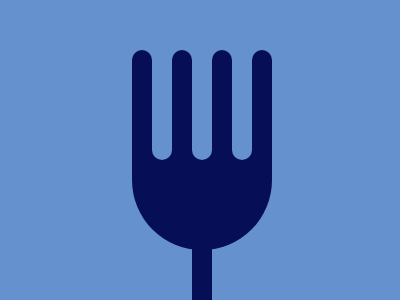

Write the HTML and CSS that draws this image.

<div class="sc"></div>
<div class="ll"></div>
<div class="prong1"></div>
<div class="prong2"></div>
<div class="prong3"></div>
<div class="prong4"></div>
<div class="prong5"></div>
<div class="prong6"></div>
<div class="prong7"></div>
<style>
  body{
    background:#6592CF;
  }
  .sc{
    width:140px;
    background:#060F55;
    height:100px;
    border-radius:0 0 70px 70px;
    position:absolute;
    top:50%;
    left:33%;
  }
  .ll{
    background:#060F55;
    width:20px;
    height:100px;
    position:absolute;
    top:80%;
    left:48%;
  }
  .prong1{
    background:#060F55;
    width:20px;
    height:100px;
    position:absolute;
    bottom:150px;
    left:33%;
    border-radius:50px 50px 0 0;
  }
  .prong2{
    background:#060F55;
    width:20px;
    height:100px;
    position:absolute;
    bottom:150px;
    left:43%;
    border-radius:50px 50px 0 0;
  }
  .prong3{
    background:#060F55;
    width:20px;
    height:100px;
    position:absolute;
    bottom:150px;
    left:53%;
    border-radius:50px 50px 0 0;
  }
  .prong4{
    background:#060F55;
    width:20px;
    height:100px;
    position:absolute;
    bottom:150px;
    left:63%;
    border-radius:50px 50px 0 0;
  }
  .prong5{
    background:#6592CF;
    width:20px;
    height:100px;
    position:absolute;
    bottom:140px;
    left:38%;
    border-radius:0 0 50px 50px;
  }
  .prong6{
    background:#6592CF;
    width:20px;
    height:100px;
    position:absolute;
    bottom:140px;
    left:48%;
    border-radius:0 0 50px 50px;
  }
  .prong7{
    background:#6592CF;
    width:20px;
    height:100px;
    position:absolute;
    bottom:140px;
    left:58%;
    border-radius:0 0 50px 50px;
  }
</style>
